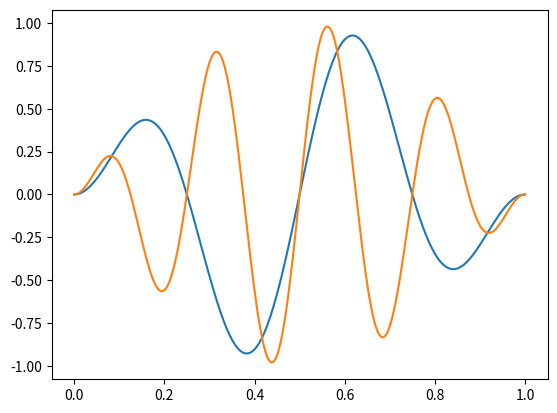

Write the Python code that produced this figure.
import matplotlib.pyplot as plt
import numpy as np

x = np.linspace(0, 1, 300)
print(x)
for w in range(2, 6, 2):
    plt.plot(x, np.sin(np.pi * x) * np.sin(2 * w * np.pi * x))
print("plot done")
print("add test")